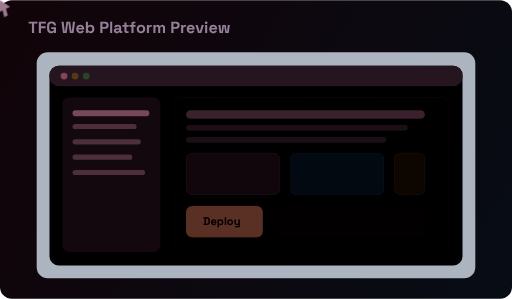
t = 0.00 s
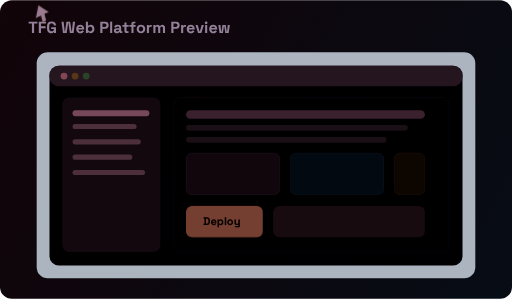
t = 0.51 s
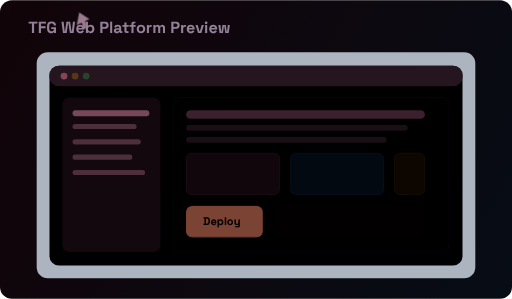
t = 1.19 s
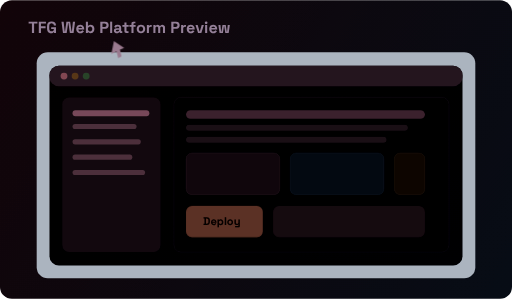
t = 1.70 s
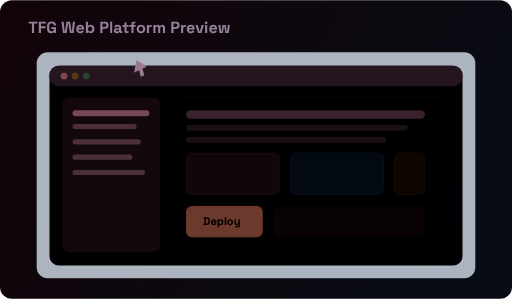
t = 2.21 s
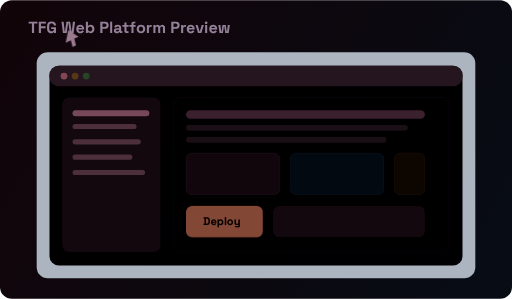
t = 2.81 s

The animated SVG that drew these frames (rendered in a browser with its animation timeline set to each time). Animation: 3 CSS @keyframes rules; one cycle of 3.40 s, repeats indefinitely.

<svg width="1200" height="700" viewBox="0 0 1200 700" fill="none" xmlns="http://www.w3.org/2000/svg">
  <defs>
    <linearGradient id="bg" x1="0" y1="0" x2="1200" y2="700" gradientUnits="userSpaceOnUse">
      <stop stop-color="#FCEBF0"/>
      <stop offset="1" stop-color="#E4EAF5"/>
    </linearGradient>
    <linearGradient id="panel" x1="0" y1="0" x2="1" y2="1">
      <stop stop-color="#FFF8FB"/>
      <stop offset="1" stop-color="#F7FAFF"/>
    </linearGradient>
  </defs>

  <style>
    .pulse {
      animation: pulse 1.8s ease-in-out infinite;
      transform-origin: center;
    }
    .blink {
      animation: blink 1.2s ease-in-out infinite;
    }
    .cursor {
      animation: move 3.4s ease-in-out infinite;
    }
    @keyframes pulse {
      0%, 100% { opacity: 0.7; }
      50% { opacity: 1; }
    }
    @keyframes blink {
      0%, 100% { opacity: 0.35; }
      50% { opacity: 1; }
    }
    @keyframes move {
      0% { transform: translate(0px, 0px); }
      30% { transform: translate(180px, 24px); }
      65% { transform: translate(320px, 140px); }
      100% { transform: translate(0px, 0px); }
    }
  </style>

  <style><![CDATA[
    .darkify {
      filter: invert(1) hue-rotate(178deg) saturate(0.92) brightness(0.86) contrast(1.06);
      transform-origin: center;
    }
  ]]></style>
  <g class="darkify">
  <rect width="1200" height="700" rx="28" fill="url(#bg)"/>
  <text x="66" y="78" fill="#755C78" font-family="Space Grotesk, Inter, sans-serif" font-size="38" font-weight="700">TFG Web Platform Preview</text>

  <rect x="86" y="122" width="1028" height="530" rx="26" fill="#2A3442"/>
  <rect x="116" y="154" width="968" height="468" rx="22" fill="url(#panel)"/>
  <rect x="116" y="154" width="968" height="48" rx="22" fill="#E9D7E2"/>
  <circle cx="150" cy="178" r="8" fill="#D08A95"/>
  <circle cx="176" cy="178" r="8" fill="#D6B088"/>
  <circle cx="202" cy="178" r="8" fill="#9DBF9F"/>

  <rect x="146" y="228" width="230" height="362" rx="16" fill="#F3E8EE"/>
  <rect x="408" y="228" width="644" height="362" rx="16" fill="#FDFEFF" stroke="#E7DDE7"/>

  <rect x="170" y="258" width="180" height="14" rx="7" fill="#C68EA0"/>
  <rect x="170" y="290" width="150" height="12" rx="6" fill="#D5B3C0"/>
  <rect x="170" y="326" width="160" height="12" rx="6" fill="#D5B3C0"/>
  <rect x="170" y="362" width="140" height="12" rx="6" fill="#D5B3C0"/>
  <rect x="170" y="398" width="170" height="12" rx="6" fill="#D5B3C0"/>

  <rect x="436" y="258" width="560" height="20" rx="10" fill="#E3C4D2"/>
  <rect x="436" y="292" width="520" height="14" rx="7" fill="#EDE0E7"/>
  <rect x="436" y="320" width="470" height="14" rx="7" fill="#EDE0E7"/>

  <rect x="436" y="358" width="220" height="98" rx="14" fill="#F6EAF0" stroke="#E6D0DB"/>
  <rect x="680" y="358" width="220" height="98" rx="14" fill="#E8EEF8" stroke="#D0DBEE"/>
  <rect x="924" y="358" width="72" height="98" rx="14" fill="#F7EEE8" stroke="#E6D4C8"/>

  <rect class="pulse" x="436" y="482" width="180" height="74" rx="14" fill="#D48E77"/>
  <text x="476" y="527" fill="#FFF8F6" font-family="Space Grotesk, Inter, sans-serif" font-size="26" font-weight="700">Deploy</text>
  <rect class="blink" x="640" y="482" width="356" height="74" rx="14" fill="#F2E4EA"/>

  <g class="cursor" transform="translate(520 368)">
    <path d="M0 0L24 16L14 20L18 36L10 40L6 24L-6 30L0 0Z" fill="#855E76"/>
  </g>
  </g>
</svg>
